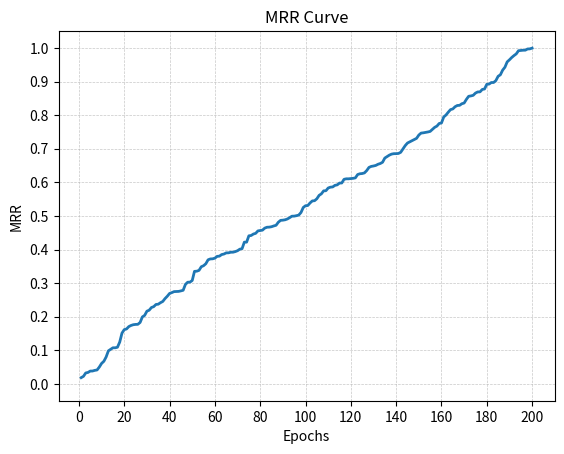

Reproduce this figure in Python.
from typing import Optional, Union
from pathlib import Path
import matplotlib.pyplot as plt
import matplotlib.ticker as mticker
import numpy as np


def plot_loss_curve(loss_logs: dict,
                    save_path: Optional[Union[str, Path]] = None,
                    title: str = 'Loss vs Epochs',
                    xlabel: str = 'Epochs',
                    ylabel: str = 'Loss'):
    """
    Plot the loss curve along training (optimization).

    Parameters
    ----------
    loss_logs : list[float]
        List of loss values for each epoch.
    save_path : str or pathlib.Path, optional
        Path to save the plot. If None, the plot will not be saved. Default is None.
    title : str, optional
        Title of the plot. Default is 'Training Curve'.
    xlabel : str, optional
        Label for the x-axis. Default is 'Epochs'.
    ylabel : str, optional
        Label for the y-axis. Default is 'Loss'.

    Returns
    -------
    None
    """

    plt.figure(figsize=(8, 6))

    for key, values in loss_logs.items():
        plt.plot(range(1, len(values) + 1), values, label=key, linewidth=2)

    plt.title(title)
    plt.xlabel(xlabel)
    plt.ylabel(ylabel)

    # Calculate y-limits with margin
    all_losses = [value for values in loss_logs.values() for value in values]
    ymin, ymax = min(all_losses), max(all_losses)
    margin = (ymax - ymin) * 0.05
    ymin = max(0, ymin - margin)  # Ensure ymin is non-negative
    ymax += margin
    plt.ylim(ymin, ymax)

    max_epochs = max(len(values) for values in loss_logs.values())
    tick_spacing = max(1, max_epochs // 10)  # Show at most 10 major ticks
    epochs = list(range(0, max_epochs + 1, tick_spacing))
    plt.xticks(epochs, [str(e) for e in epochs])

    # Round tick interval to nearest 0.05, 0.1, 0.5, or 1
    def round_tick_interval(value):
        if value >= 1:
            return round(value)  # Round to whole numbers
        elif value >= 0.5:
            return round(value * 2) / 2  # Round to nearest 0.5
        elif value >= 0.1:
            return round(value * 10) / 10  # Round to nearest 0.1
        else:
            return round(value * 20) / 20  # Round to nearest 0.05

    y_range = ymax - ymin
    base_tick_interval = y_range / 10  # Approximate tick interval for ~10 ticks
    tick_interval = round_tick_interval(base_tick_interval)

    # Generate y-ticks that end with 0 or 5
    y_ticks = np.arange(np.ceil(ymin / tick_interval) * tick_interval,
                        np.floor(ymax / tick_interval) * tick_interval + tick_interval,
                        tick_interval)

    # Ensure ticks end in 0 or 5 by rounding
    y_ticks = np.array([round(y_tick * 20) / 20 for y_tick in y_ticks])
    # Ensure all y-tick labels have the same decimal places
    decimal_places = 0
    if tick_interval < 1:
        decimal_places = abs(int(np.log10(tick_interval)))  # Count decimal places
    y_tick_labels = [f"{tick:.{decimal_places}f}" for tick in y_ticks]
    plt.yticks(y_ticks, y_tick_labels)

    plt.legend()
    plt.grid(True, linestyle='dashed', linewidth=0.5, alpha=0.7)

    if save_path:
        plt.savefig(save_path, dpi=300, bbox_inches='tight')
    plt.show()


def plot_hits_curve(hits_logs: dict,
                    save_path: Optional[Union[str, Path]] = None,
                    title: str = 'Hits@K Curve',
                    xlabel: str = 'Epochs',
                    ylabel: str = 'Hits@K'):
    """
    Plot the Hits@K curve along training (optimization).

    Parameters
    ----------
    hits_logs : list[dict]
        List of Hits@K scores for each epoch.
    save_path : str or Path, optional
        Path to save the plot. If None, the plot will not be saved. Default is None.
    title : str, optional
        Title of the plot. Default is 'Hits@K Curve'.
    xlabel : str, optional
        Label for the x-axis. Default is 'Epochs'.
    ylabel : str, optional
        Label for the y-axis. Default is 'Hits@K'.
    Returns
    -------
    None
    """

    plt.figure(figsize=(8, 6))

    for key, values in hits_logs.items():
        plt.plot(range(1, len(values) + 1), values, label=f"Hits@{key}", linewidth=2)

    plt.title(title)
    plt.xlabel(xlabel)
    plt.ylabel(ylabel)
    plt.ylim(-0.05, 1.05)  # Set y-limits to be between -0.05 and 1.05

    max_epochs = max(len(values) for values in hits_logs.values())
    tick_spacing = max(1, max_epochs // 10)  # Show at most 10 major ticks
    epochs = list(range(0, max_epochs + 1, tick_spacing))
    plt.xticks(epochs, [str(e) for e in epochs])
    plt.yticks(np.arange(0, 1.1, 0.1), [f"{i/10:.1f}" for i in range(11)])  # Set y-ticks from 0 to 1 with step of 0.1

    plt.legend()
    plt.grid(True, linestyle='dashed', linewidth=0.5, alpha=0.7)

    if save_path:
        plt.savefig(save_path, dpi=300, bbox_inches='tight')
    plt.show()


def plot_mrr_curve(mrr_logs: Union[list, np.ndarray],
                   save_path: Optional[Union[str, Path]] = None,
                   title: str = 'MRR Curve',
                   xlabel: str = 'Epochs',
                   ylabel: str = 'MRR',
                   xlim=None,
                   ylim=None,
                   grid: bool = True):
    """
    Plot the MRR curve along training (optimization).

    Parameters
    ----------
    mrr_logs : list or np.ndarray
       List of MRR values for each epoch.
    save_path : str or Path, optional
       Path to save the plot. If None, the plot will not be saved. Default is None.
    title : str, optional
       Title of the plot. Default is 'MRR Curve'.
    xlabel : str, optional
       Label for the x-axis. Default is 'Epochs'.
    ylabel : str, optional
       Label for the y-axis. Default is 'MRR'.
    xlim : tuple[float, float], optional
       Limits for the x-axis. Default is None.
    ylim : tuple[float, float], optional
       Limits for the y-axis. Default is None.
    grid : bool, optional
       Whether to show grid lines. Default is True.

    Returns
    -------
    None
    """

    plt.plot(range(1, len(mrr_logs) + 1), mrr_logs, linewidth=2)

    plt.title(title)
    plt.xlabel(xlabel)
    plt.ylabel(ylabel)
    plt.ylim(-0.05, 1.05)  # Set y-limits to be between -0.05 and 1.05

    max_epochs = len(mrr_logs)
    tick_spacing = max(1, max_epochs // 10)  # Show at most 10 major ticks
    epochs = list(range(0, max_epochs + 1, tick_spacing))
    plt.xticks(epochs, [str(e) for e in epochs])
    plt.yticks(np.arange(0, 1.1, 0.1), [f"{i / 10:.1f}" for i in range(11)])  # Set y-ticks from 0 to 1 with step of 0.1

    plt.grid(True, linestyle='dashed', linewidth=0.5, alpha=0.7)

    if save_path:
        plt.savefig(save_path, dpi=300, bbox_inches='tight')
    plt.show()


if __name__ == '__main__':
    # Example usage
    example_loss_logs = {
        '1': np.sort(np.random.rand(200)),
        '10': np.sort(np.random.rand(200)),
    }
    example_mrr_logs = np.sort(np.random.rand(200))

    # plot_hits_curve(example_loss_logs)
    plot_mrr_curve(example_mrr_logs)
